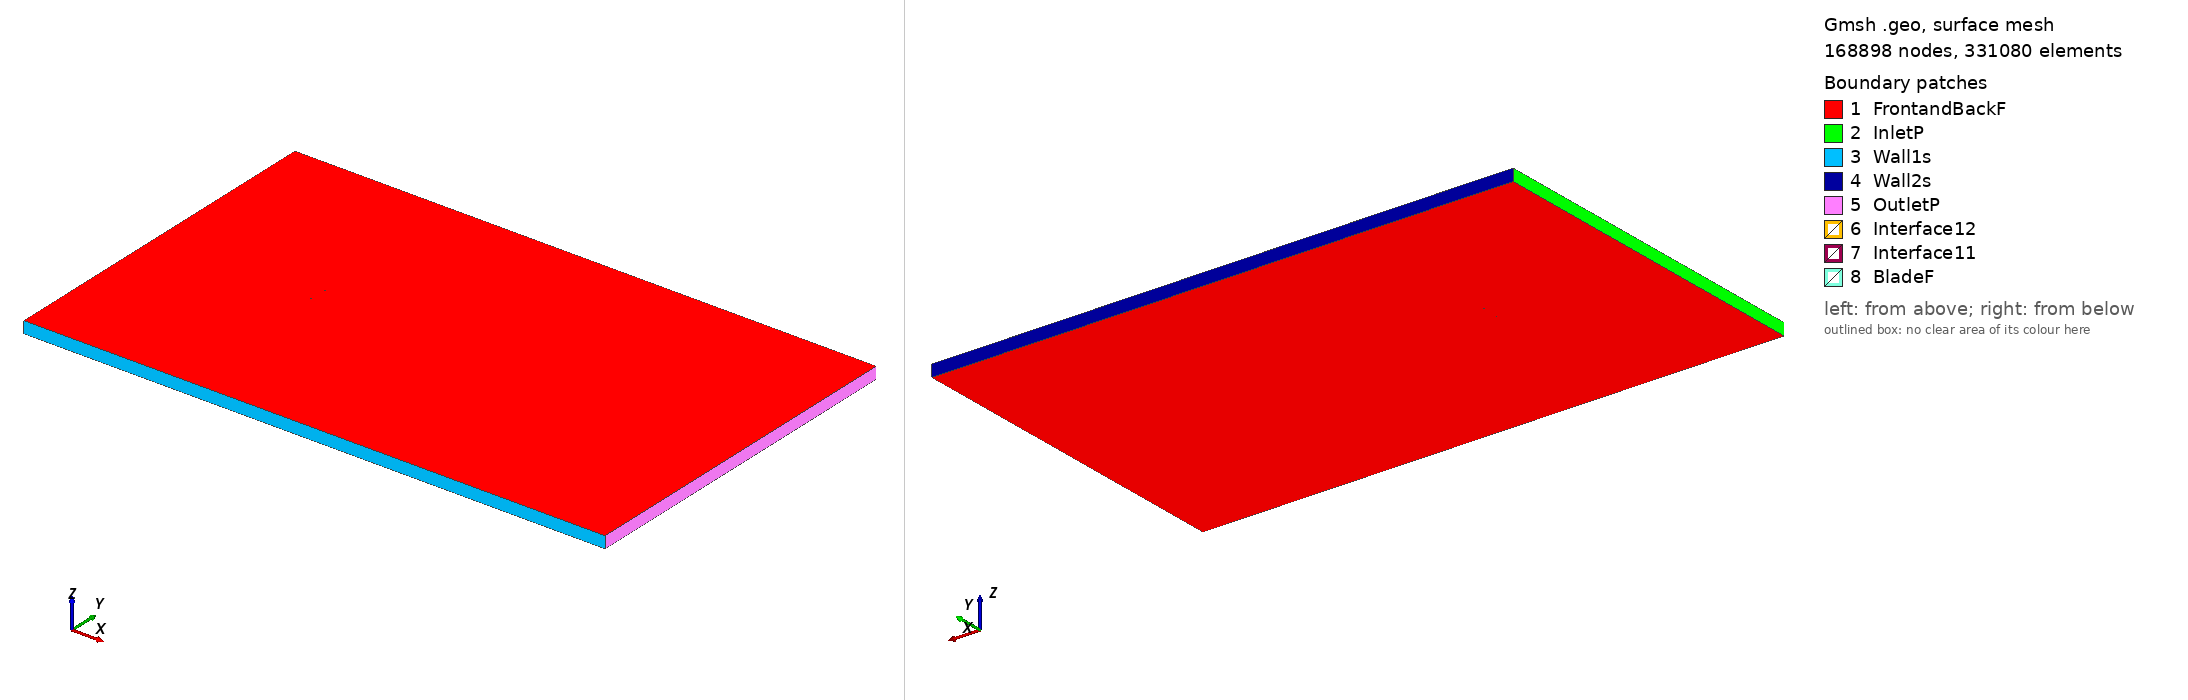

Gmsh geometry script, surface-meshed: 168898 nodes, 331080 surface elements. Boundary patches (legend numbers): 1 FrontandBackF, 2 InletP, 3 Wall1s, 4 Wall2s, 5 OutletP, 6 Interface12, 7 Interface11, 8 BladeF. Left view from above one corner, right view from below the opposite corner. Legend entries are the model's physical surfaces. The drawing asked Gmsh for element sizes between 1% and 20% of the model's largest extent; the script's own settings can give other sizes.

=== s823_tsr_-3.1209_aoa_-7.0239.geo (drawn) ===
SetFactory("OpenCASCADE");

Point(1) = {0.074166, 0.745403, 0, 1.0};
Point(2) = {0.073388, 0.745520, 0, 1.0};
Point(3) = {0.069218, 0.746063, 0, 1.0};
Point(4) = {0.064258, 0.746622, 0, 1.0};
Point(5) = {0.058596, 0.747201, 0, 1.0};
Point(6) = {0.052328, 0.747790, 0, 1.0};
Point(7) = {0.045553, 0.748367, 0, 1.0};
Point(8) = {0.038372, 0.748906, 0, 1.0};
Point(9) = {0.030881, 0.749373, 0, 1.0};
Point(10) = {0.023177, 0.749733, 0, 1.0};
Point(11) = {0.015348, 0.749953, 0, 1.0};
Point(12) = {0.007480, 0.750000, 0, 1.0};
Point(13) = {-0.000345, 0.749844, 0, 1.0};
Point(14) = {-0.008055, 0.749459, 0, 1.0};
Point(15) = {-0.015578, 0.748824, 0, 1.0};
Point(16) = {-0.022855, 0.747908, 0, 1.0};
Point(17) = {-0.029870, 0.746720, 0, 1.0};
Point(18) = {-0.036556, 0.745286, 0, 1.0};
Point(19) = {-0.042879, 0.743628, 0, 1.0};
Point(20) = {-0.048780, 0.741791, 0, 1.0};
Point(21) = {-0.054199, 0.739811, 0, 1.0};
Point(22) = {-0.059076, 0.737722, 0, 1.0};
Point(23) = {-0.063365, 0.735556, 0, 1.0};
Point(24) = {-0.067014, 0.733350, 0, 1.0};
Point(25) = {-0.069992, 0.731141, 0, 1.0};
Point(26) = {-0.072254, 0.728981, 0, 1.0};
Point(27) = {-0.073766, 0.726924, 0, 1.0};
Point(28) = {-0.074303, 0.725713, 0, 1.0};
Point(29) = {-0.074408, 0.725272, 0, 1.0};
Point(30) = {-0.074432, 0.725085, 0, 1.0};
Point(31) = {-0.074437, 0.724859, 0, 1.0};
Point(32) = {-0.074363, 0.724445, 0, 1.0};
Point(33) = {-0.074209, 0.724004, 0, 1.0};
Point(34) = {-0.073876, 0.723324, 0, 1.0};
Point(35) = {-0.072376, 0.721199, 0, 1.0};
Point(36) = {-0.070288, 0.718694, 0, 1.0};
Point(37) = {-0.067928, 0.716137, 0, 1.0};
Point(38) = {-0.065287, 0.713720, 0, 1.0};
Point(39) = {-0.062454, 0.711690, 0, 1.0};
Point(40) = {-0.059294, 0.710369, 0, 1.0};
Point(41) = {-0.055454, 0.709690, 0, 1.0};
Point(42) = {-0.050992, 0.709502, 0, 1.0};
Point(43) = {-0.045961, 0.709792, 0, 1.0};
Point(44) = {-0.040395, 0.710553, 0, 1.0};
Point(45) = {-0.034326, 0.711773, 0, 1.0};
Point(46) = {-0.027781, 0.713430, 0, 1.0};
Point(47) = {-0.020795, 0.715488, 0, 1.0};
Point(48) = {-0.013404, 0.717896, 0, 1.0};
Point(49) = {-0.005652, 0.720589, 0, 1.0};
Point(50) = {0.002402, 0.723489, 0, 1.0};
Point(51) = {0.010691, 0.726504, 0, 1.0};
Point(52) = {0.019126, 0.729535, 0, 1.0};
Point(53) = {0.027603, 0.732479, 0, 1.0};
Point(54) = {0.035997, 0.735236, 0, 1.0};
Point(55) = {0.044167, 0.737711, 0, 1.0};
Point(56) = {0.051952, 0.739828, 0, 1.0};
Point(57) = {0.059183, 0.741529, 0, 1.0};
Point(58) = {0.065685, 0.742786, 0, 1.0};
Point(59) = {0.071287, 0.743597, 0, 1.0};
Point(60) = {0.074352, 0.743890, 0, 1.0};
Point(61) = {-0.074166, -0.745403, 0, 1.0};
Point(62) = {-0.073388, -0.745520, 0, 1.0};
Point(63) = {-0.069218, -0.746063, 0, 1.0};
Point(64) = {-0.064258, -0.746622, 0, 1.0};
Point(65) = {-0.058596, -0.747201, 0, 1.0};
Point(66) = {-0.052328, -0.747790, 0, 1.0};
Point(67) = {-0.045553, -0.748367, 0, 1.0};
Point(68) = {-0.038372, -0.748906, 0, 1.0};
Point(69) = {-0.030881, -0.749373, 0, 1.0};
Point(70) = {-0.023177, -0.749733, 0, 1.0};
Point(71) = {-0.015348, -0.749953, 0, 1.0};
Point(72) = {-0.007480, -0.750000, 0, 1.0};
Point(73) = {0.000345, -0.749844, 0, 1.0};
Point(74) = {0.008055, -0.749459, 0, 1.0};
Point(75) = {0.015578, -0.748824, 0, 1.0};
Point(76) = {0.022855, -0.747908, 0, 1.0};
Point(77) = {0.029870, -0.746720, 0, 1.0};
Point(78) = {0.036556, -0.745286, 0, 1.0};
Point(79) = {0.042879, -0.743628, 0, 1.0};
Point(80) = {0.048780, -0.741791, 0, 1.0};
Point(81) = {0.054199, -0.739811, 0, 1.0};
Point(82) = {0.059076, -0.737722, 0, 1.0};
Point(83) = {0.063365, -0.735556, 0, 1.0};
Point(84) = {0.067014, -0.733350, 0, 1.0};
Point(85) = {0.069992, -0.731141, 0, 1.0};
Point(86) = {0.072254, -0.728981, 0, 1.0};
Point(87) = {0.073766, -0.726924, 0, 1.0};
Point(88) = {0.074303, -0.725713, 0, 1.0};
Point(89) = {0.074408, -0.725272, 0, 1.0};
Point(90) = {0.074432, -0.725085, 0, 1.0};
Point(91) = {0.074437, -0.724859, 0, 1.0};
Point(92) = {0.074363, -0.724445, 0, 1.0};
Point(93) = {0.074209, -0.724004, 0, 1.0};
Point(94) = {0.073876, -0.723324, 0, 1.0};
Point(95) = {0.072376, -0.721199, 0, 1.0};
Point(96) = {0.070288, -0.718694, 0, 1.0};
Point(97) = {0.067928, -0.716137, 0, 1.0};
Point(98) = {0.065287, -0.713720, 0, 1.0};
Point(99) = {0.062454, -0.711690, 0, 1.0};
Point(100) = {0.059294, -0.710369, 0, 1.0};
Point(101) = {0.055454, -0.709690, 0, 1.0};
Point(102) = {0.050992, -0.709502, 0, 1.0};
Point(103) = {0.045961, -0.709792, 0, 1.0};
Point(104) = {0.040395, -0.710553, 0, 1.0};
Point(105) = {0.034326, -0.711773, 0, 1.0};
Point(106) = {0.027781, -0.713430, 0, 1.0};
Point(107) = {0.020795, -0.715488, 0, 1.0};
Point(108) = {0.013404, -0.717896, 0, 1.0};
Point(109) = {0.005652, -0.720589, 0, 1.0};
Point(110) = {-0.002402, -0.723489, 0, 1.0};
Point(111) = {-0.010691, -0.726504, 0, 1.0};
Point(112) = {-0.019126, -0.729535, 0, 1.0};
Point(113) = {-0.027603, -0.732479, 0, 1.0};
Point(114) = {-0.035997, -0.735236, 0, 1.0};
Point(115) = {-0.044167, -0.737711, 0, 1.0};
Point(116) = {-0.051952, -0.739828, 0, 1.0};
Point(117) = {-0.059183, -0.741529, 0, 1.0};
Point(118) = {-0.065685, -0.742786, 0, 1.0};
Point(119) = {-0.071287, -0.743597, 0, 1.0};
Point(120) = {-0.074352, -0.743890, 0, 1.0};

// Lines: first blade (splines 1-4)
Spline(1) = {1:18};
Spline(2) = {18:45};
Spline(3) = {45:60};
Spline(4) = {60,1};

// Lines: second blade (splines 5-8)
Spline(5) = {61:78};
Spline(6) = {78:105};
Spline(7) = {105:120};
Spline(8) = {120,61};

// Outer domain (points 20001-4 and lines)
Point(121) = {-13.50000000, -15.00000000, 0, 1.0};
Point(122) = {-13.50000000, 15.00000000, 0, 1.0};
Point(123) = {36.00000000, 15.00000000, 0, 1.0};
Point(124) = {36.00000000, -15.00000000, 0, 1.0};
Line(11) = {121, 122};
Line(12) = {122, 123};
Line(13) = {123, 124};
Line(14) = {121, 124};

// Interface (between moving and stationary domain) (circles)
Circle(9) = {0, 0, 0, 0.80000000, 0, 2*Pi};
Circle(10) = {0, 0, 0, 0.80000000, 0, 2*Pi};

// Loops collect Lines/Splines/etc (blade1, blade2, domain, first circle)
Line Loop(1) = {1:4};
Line Loop(2) = {5:8};
Line Loop(3) = {11,12,13,-14};
Line Loop(4) = {9};

// BooleanDifference cuts out the circle/interface from the domain
Plane Surface(1) = {3};
Plane Surface(2) = {4};
BooleanDifference{ Surface{1}; Delete;}{ Surface{2}; Delete;}

// This one cuts out the blades from the inner circle/interface
Line Loop(6) = {10};
Plane Surface(5) = {6};
Plane Surface(6) = {1};
Plane Surface(7) = {2};
BooleanDifference{ Surface{5}; Delete;}{ Surface{6,7}; Delete;}

// extrude to 3rd dimension
Extrude {0, 0, 1} {Surface{1}; Surface{5}; Layers{1}; Recombine;}

// Physical Surfaces are the named boundaries (patches)
Physical Surface("Interface11") = {12};
Physical Surface("Interface12") = {10};

// sides of domain
Physical Surface("InletP") = {6};
Physical Surface("OutletP") = {9};

// top and bottom of domain
Physical Surface("Wall1s") = {7};
Physical Surface("Wall2s") = {8};

// Check FrontandBackF by ensuring there is nothing in the 3rd dimension
Physical Surface("FrontandBackF") = {1,11,5,21};
Physical Surface("BladeF") = {13:20};
Physical Volume("Turbine") = {2};
Physical Volume("Farfield") = {1};

// settings for airfoil boundary layer
Field[1] = BoundaryLayer;
Field[1].EdgesList = {1:8};
Field[1].hwall_n = 1e-3;
Field[1].thickness = 1.5e-2;
Field[1].ratio = 1.05;
Field[1].Quads = 1;
BoundaryLayer Field = 1;

// control points for mesh (blade and interface)
// floor((arc length / 1.5mm)/ 6) -> Transfinite Line
Transfinite Line {1,2,3,5,6,7} = 35 Using Progression 1;
Transfinite Line {4,8} = 2 Using Progression 1;
Transfinite Line {9, 15} = 800 Using Progression 1;

// For more information on gmsh syntax, visit http://gmsh.info/doc/texinfo/gmsh.html
